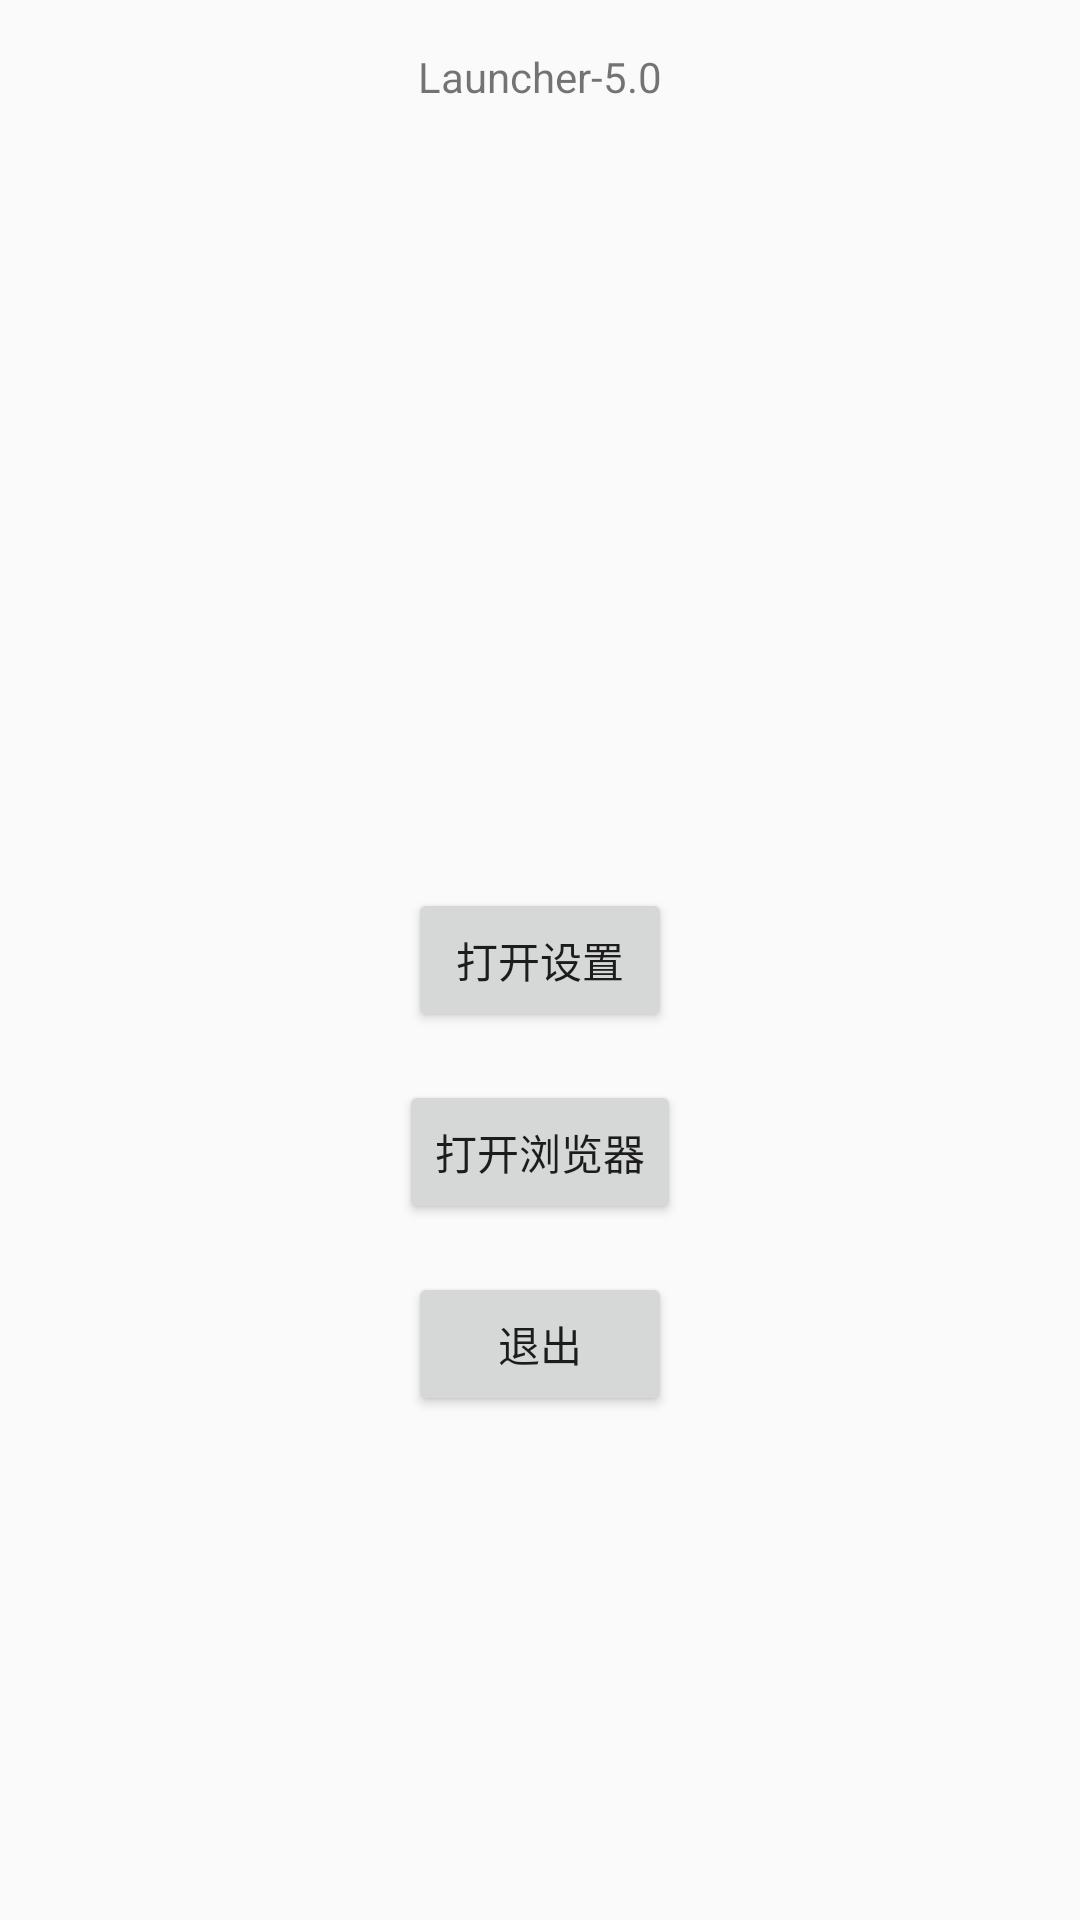

This screen was rendered from an Android layout file. Write that file and the resources it references.
<!-- AndroidManifest.xml: activity theme AppThemeFull -->
<!-- res/layout/activity_launcher.xml -->
<RelativeLayout xmlns:android="http://schemas.android.com/apk/res/android"
    xmlns:tools="http://schemas.android.com/tools"
    android:layout_width="match_parent"
    android:layout_height="match_parent"
    android:paddingBottom="@dimen/activity_vertical_margin"
    android:paddingLeft="@dimen/activity_horizontal_margin"
    android:paddingRight="@dimen/activity_horizontal_margin"
    android:paddingTop="@dimen/activity_vertical_margin"
    tools:context="com.zly.launcherdemo.MainActivity" >

    <Button
        android:id="@+id/set"
        android:layout_width="wrap_content"
        android:layout_height="wrap_content"
        android:layout_centerInParent="true"
        android:onClick="onClick"
        android:text="打开设置" />

    <Button
        android:id="@+id/browers"
        android:layout_width="wrap_content"
        android:layout_height="wrap_content"
        android:layout_centerInParent="true"
        android:layout_below="@id/set"
        android:layout_marginTop="16dp"
        android:onClick="onClick"
        android:text="打开浏览器" />

    <Button
        android:id="@+id/button2"
        android:layout_width="wrap_content"
        android:layout_height="wrap_content"
        android:layout_centerInParent="true"
        android:layout_below="@id/browers"
        android:layout_marginTop="16dp"
        android:onClick="onClick"
        android:text="退出" />

    <TextView
        android:id="@+id/textView1"
        android:layout_width="wrap_content"
        android:layout_height="wrap_content"
        android:layout_alignParentTop="true"
        android:layout_centerHorizontal="true"
        android:layout_marginTop="16dp"
        android:text="Launcher-5.0" />

</RelativeLayout>
<!-- resources referenced by this layout -->
<resources>
  <style name="AppThemeFull" parent="AppTheme">
          
          <item name="android:windowFullscreen">true</item>
      </style>
  <style name="AppTheme" parent="Theme.AppCompat.Light.DarkActionBar">
          
      </style>
</resources>
